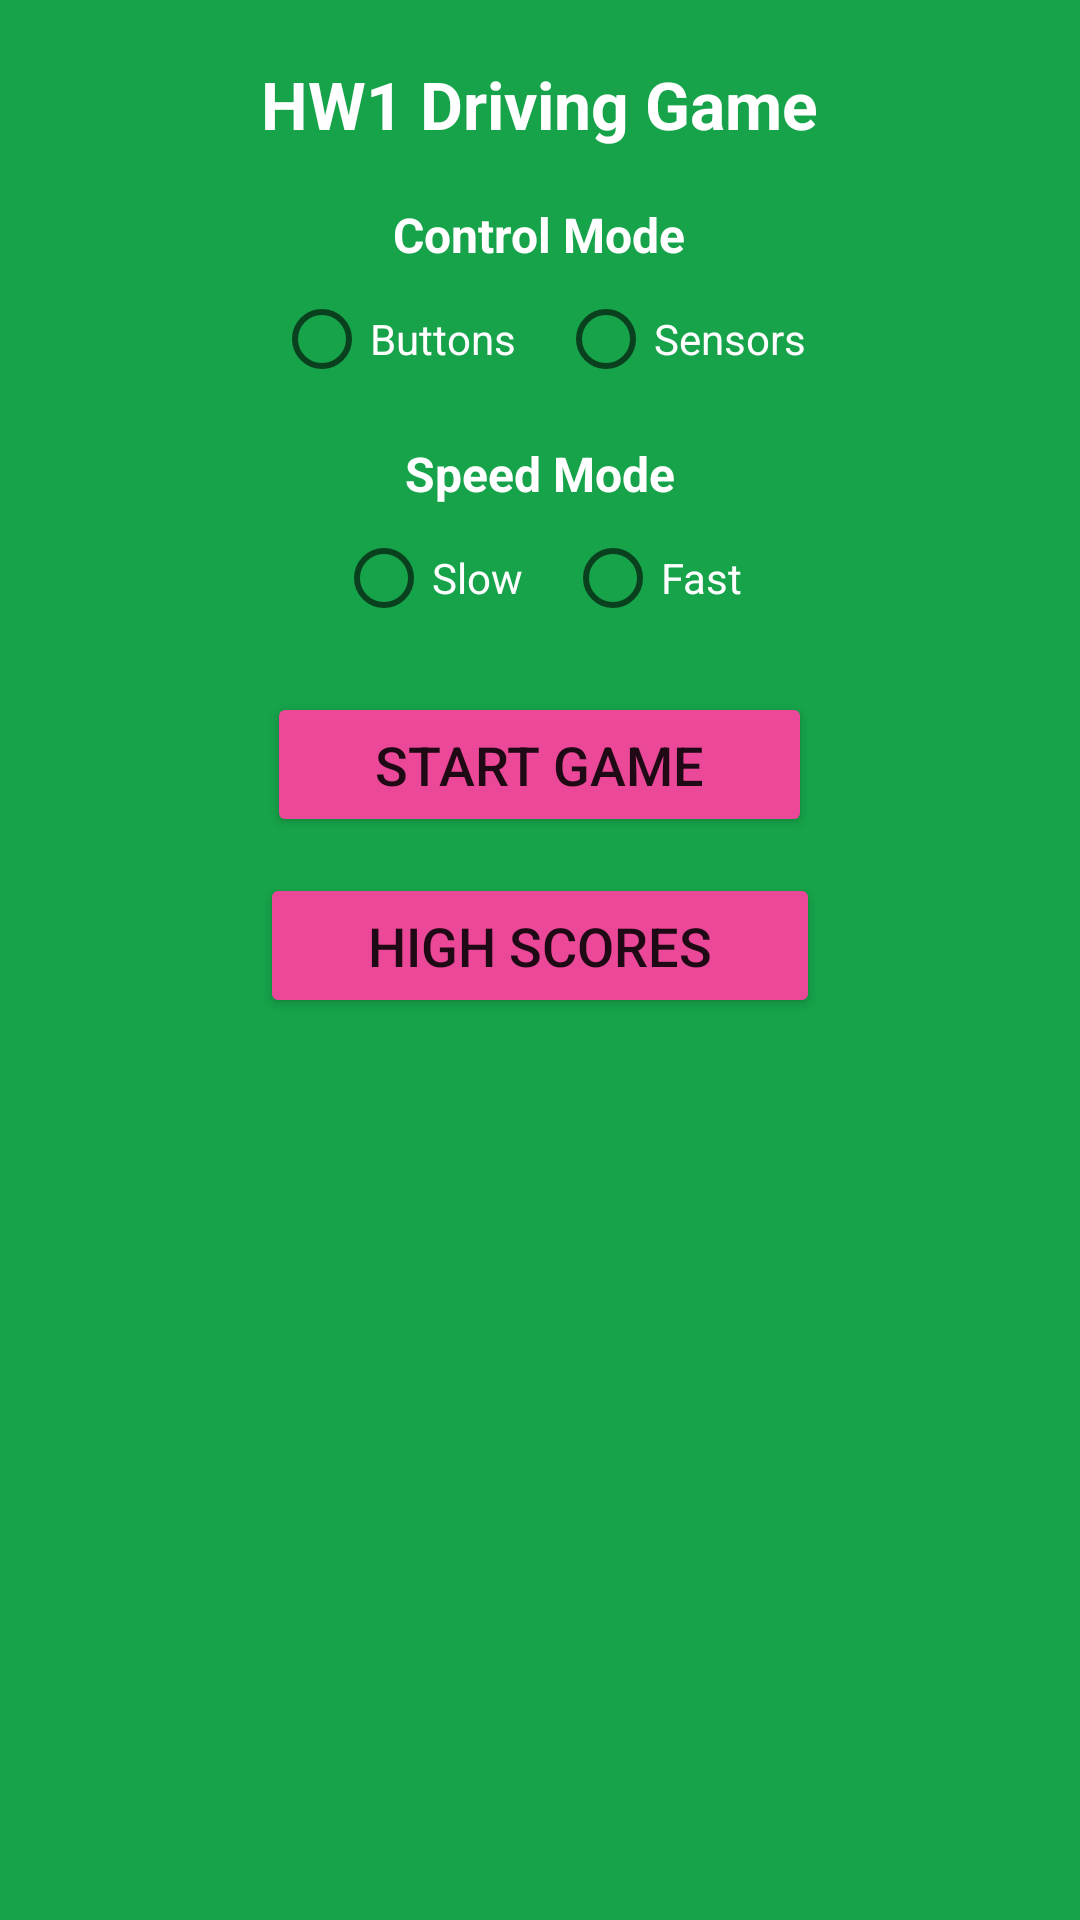

This screen was rendered from an Android layout file. Write that file and the resources it references.
<!-- AndroidManifest.xml: application theme Theme.AppCompat.Light.NoActionBar -->
<!-- res/layout/activity_menu.xml -->
<?xml version="1.0" encoding="utf-8"?>
<LinearLayout xmlns:android="http://schemas.android.com/apk/res/android"
    android:layout_width="match_parent"
    android:layout_height="match_parent"
    android:orientation="vertical"
    android:background="#16A34A"
    android:padding="20dp"
    android:gravity="center_horizontal">

    <TextView
        android:layout_width="wrap_content"
        android:layout_height="wrap_content"
        android:text="HW1 Driving Game"
        android:textSize="22sp"
        android:textStyle="bold"
        android:textColor="@android:color/white"
        android:layout_marginBottom="18dp" />

    <TextView
        android:layout_width="wrap_content"
        android:layout_height="wrap_content"
        android:text="Control Mode"
        android:textSize="16sp"
        android:textStyle="bold"
        android:textColor="@android:color/white"
        android:layout_marginBottom="8dp" />

    <RadioGroup
        android:layout_width="wrap_content"
        android:layout_height="wrap_content"
        android:orientation="horizontal"
        android:layout_marginBottom="18dp">

        <RadioButton
            android:id="@+id/rbButtons"
            android:layout_width="wrap_content"
            android:layout_height="wrap_content"
            android:text="Buttons"
            android:textColor="@android:color/white" />

        <RadioButton
            android:id="@+id/rbSensors"
            android:layout_width="wrap_content"
            android:layout_height="wrap_content"
            android:text="Sensors"
            android:textColor="@android:color/white"
            android:layout_marginStart="14dp" />
    </RadioGroup>

    <TextView
        android:layout_width="wrap_content"
        android:layout_height="wrap_content"
        android:text="Speed Mode"
        android:textSize="16sp"
        android:textStyle="bold"
        android:textColor="@android:color/white"
        android:layout_marginBottom="8dp" />

    <RadioGroup
        android:layout_width="wrap_content"
        android:layout_height="wrap_content"
        android:orientation="horizontal"
        android:layout_marginBottom="22dp">

        <RadioButton
            android:id="@+id/rbSlow"
            android:layout_width="wrap_content"
            android:layout_height="wrap_content"
            android:text="Slow"
            android:textColor="@android:color/white" />

        <RadioButton
            android:id="@+id/rbFast"
            android:layout_width="wrap_content"
            android:layout_height="wrap_content"
            android:text="Fast"
            android:textColor="@android:color/white"
            android:layout_marginStart="14dp" />
    </RadioGroup>

    <Button
        android:id="@+id/btnStartGame"
        android:layout_width="wrap_content"
        android:layout_height="wrap_content"
        android:text="Start Game"
        android:textSize="18sp"
        android:backgroundTint="#EC4899"
        android:paddingLeft="36dp"
        android:paddingRight="36dp"
        android:paddingTop="12dp"
        android:paddingBottom="12dp"
        android:layout_marginBottom="12dp" />

    <Button
        android:id="@+id/btnHighScores"
        android:layout_width="wrap_content"
        android:layout_height="wrap_content"
        android:text="High Scores"
        android:textSize="18sp"
        android:backgroundTint="#EC4899"
        android:paddingLeft="36dp"
        android:paddingRight="36dp"
        android:paddingTop="12dp"
        android:paddingBottom="12dp" />

</LinearLayout>
<!-- resources referenced by this layout -->
<resources>

</resources>
